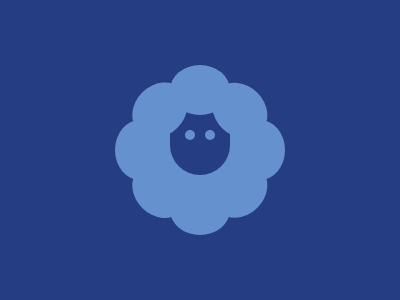

Give the HTML and CSS whose rendering is this image.

<div></div>
<div></div>
<div></div>
<div></div>

<style>
  body{
    background: #243D83;
    display: flex;
    align-items: center;
    justify-content: center;
  }

  div,:before,:after{
    content: '';
    position: absolute;
  }
  
  div {
    width: 60px;
    height: 170px;
    display: flex;
    flex-direction: column;
    justify-content: space-between;
  }
  
  div:before,
  div:after{
    position: static;
    background: #6592CF;
    height: 50px;
    border-radius: 50%;
  }

  div:nth-child(2){
    height: 162.5px;
    transform: rotate(45deg)
  }

  div:nth-child(3){
    transform: rotate(90deg)
  }

  div:nth-child(4){
    height: 162.5px;
    transform: rotate(135deg)
  }

  body:before{
    width: 60px;
    height: 50px;
    border-radius: 0 0 50px 50px;
    border: 20px solid #6592CF;
    border-top: 0;  
    margin: 20px  0 0 
  }

  body:after{
    width: 10px;
    height: 10px;
    background: #6592CF;
    border-radius: 50%;
    margin: -30px  0 0 -20px;
    -webkit-box-reflect: right 10px
  }
</style>